4-way image classification set "Container-fullness-dataset" from GitHub (JeffreyYAJ/Container-fullness-dataset); label vocabulary: 0 40% mostly empty, 40 60% about half full, 60 80% almost full, but not overflowing, 80% and higher almost or completely full.

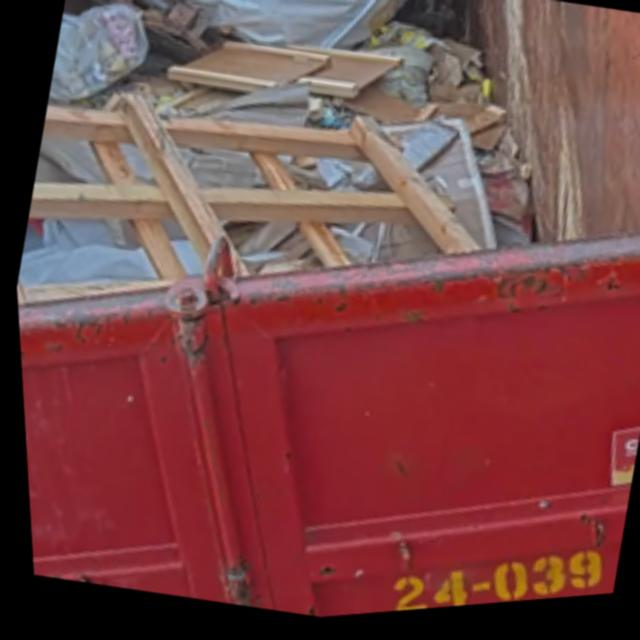
Label: 40 60% about half full

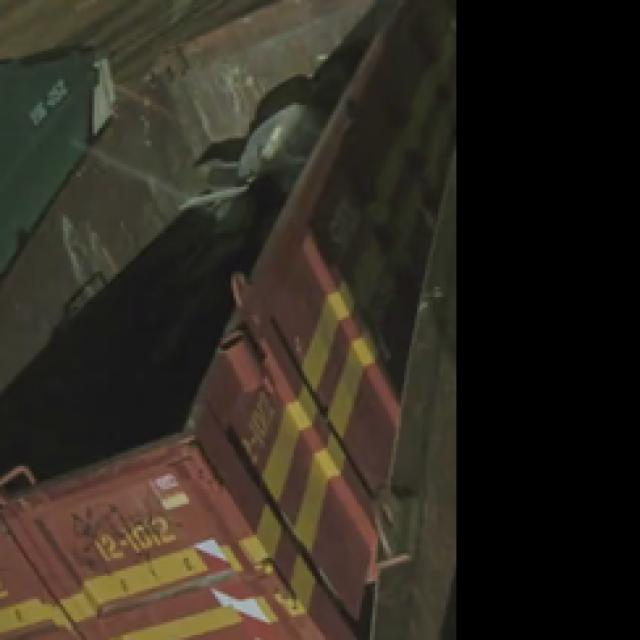
Label: 0 40% mostly empty

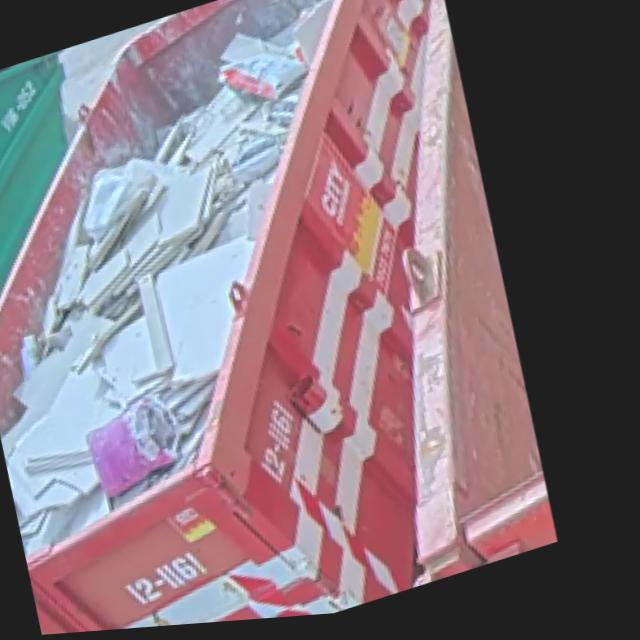
Label: 80% and higher almost or completely full

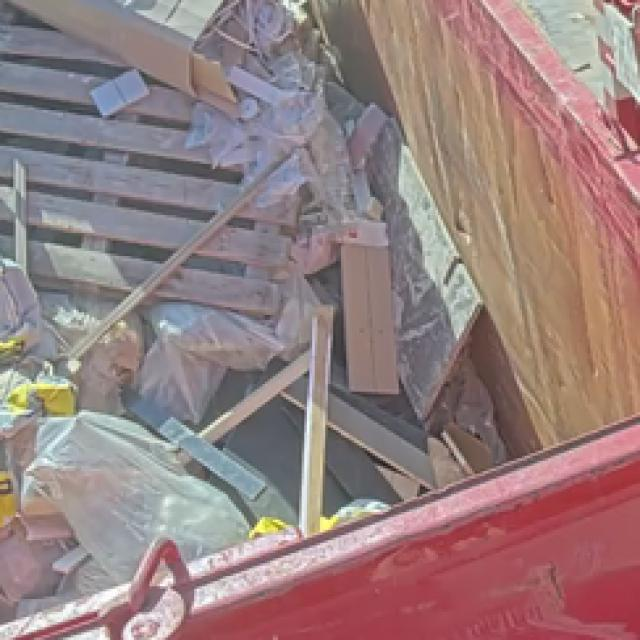
Label: 60 80% almost full, but not overflowing

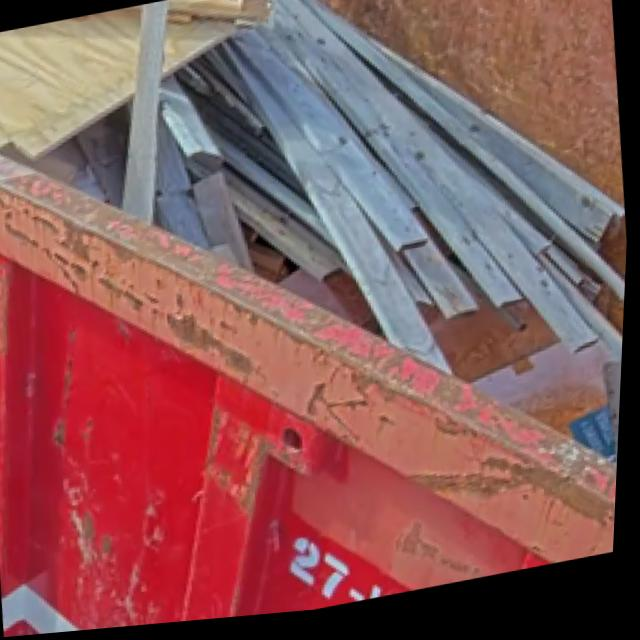
Label: 40 60% about half full

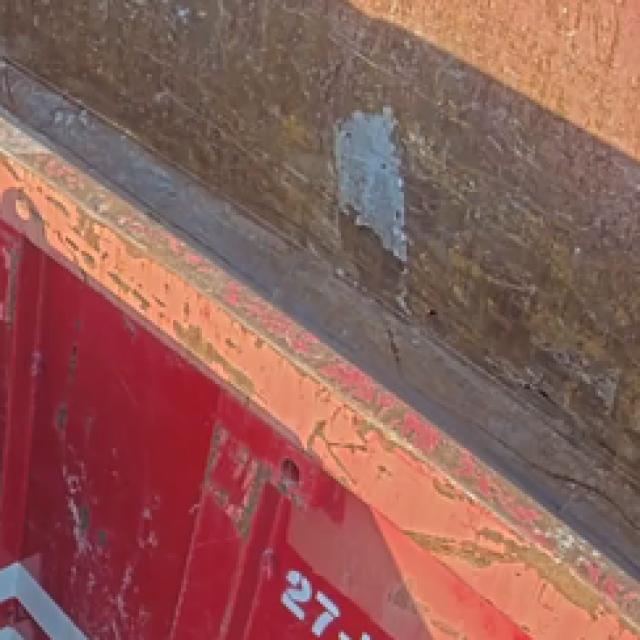
Label: 0 40% mostly empty
